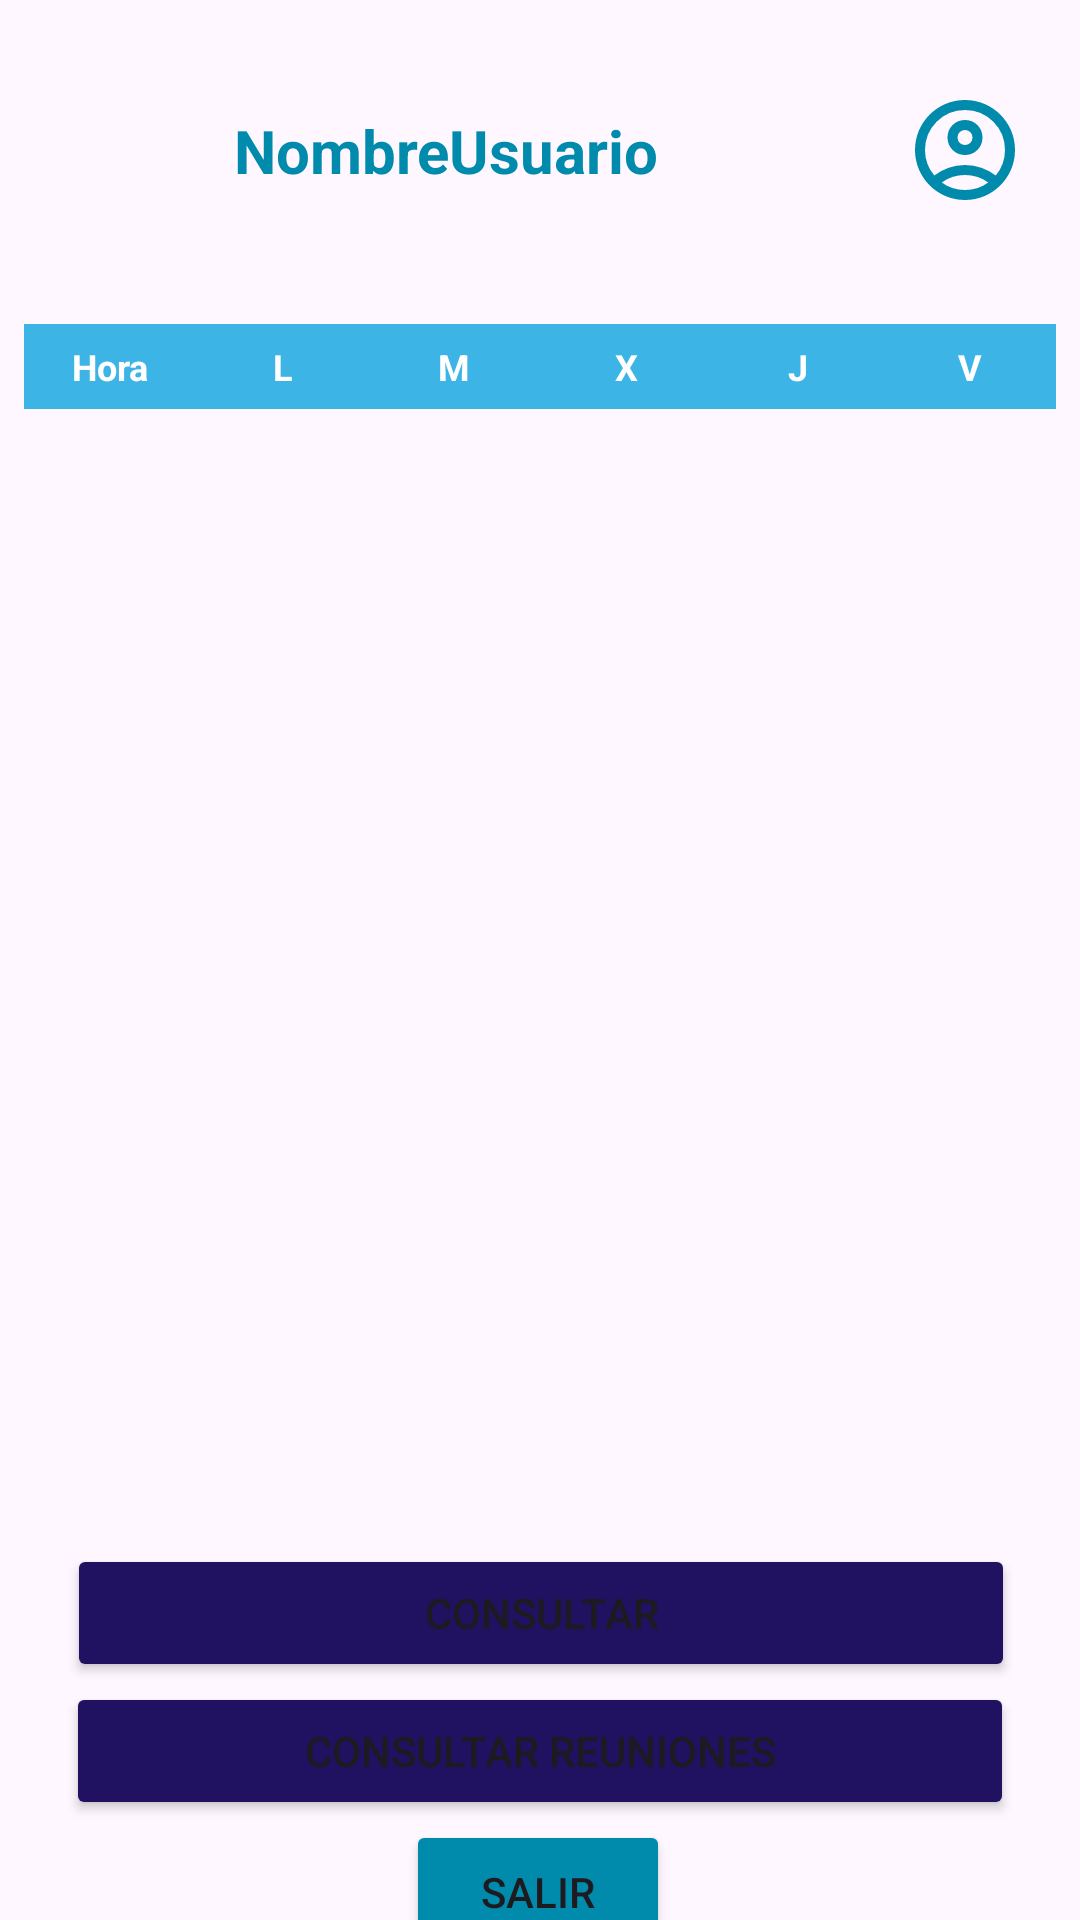

The Android layout XML behind this screen, and the referenced resources:
<!-- AndroidManifest.xml: application theme Theme.ElorMov -->
<!-- res/layout/activity_pagina_principal.xml -->
<?xml version="1.0" encoding="utf-8"?>
<androidx.constraintlayout.widget.ConstraintLayout xmlns:android="http://schemas.android.com/apk/res/android"
    xmlns:app="http://schemas.android.com/apk/res-auto"
    xmlns:tools="http://schemas.android.com/tools"
    android:id="@+id/main"
    android:layout_width="match_parent"
    android:layout_height="match_parent"
    tools:context=".PaginaPrincipalActivity">

    <Button
        android:id="@+id/buttonConsultarReunionesPP"
        android:layout_width="316dp"
        android:layout_height="46dp"
        android:backgroundTint="#211261"
        android:text="@string/boton_consultarReuniones"
        app:layout_constraintBottom_toTopOf="@+id/buttonSalirPP"
        app:layout_constraintEnd_toEndOf="parent"
        app:layout_constraintStart_toStartOf="parent"
        app:layout_constraintTop_toBottomOf="@+id/buttonConsultarPP" />

    <Button
        android:id="@+id/buttonConsultarPP"
        android:layout_width="316dp"
        android:layout_height="46dp"
        android:backgroundTint="#211261"
        android:text="@string/boton_consultarEstandar"
        app:layout_constraintBottom_toTopOf="@+id/buttonConsultarReunionesPP"
        app:layout_constraintEnd_toEndOf="parent"
        app:layout_constraintHorizontal_bias="0.505"
        app:layout_constraintStart_toStartOf="parent"
        app:layout_constraintTop_toTopOf="@+id/guideline" />

    <Button
        android:id="@+id/buttonSalirPP"
        android:layout_width="wrap_content"
        android:layout_height="wrap_content"
        android:backgroundTint="#008aab"
        android:text="@string/boton_salir"
        app:layout_constraintBottom_toBottomOf="parent"
        app:layout_constraintEnd_toEndOf="parent"
        app:layout_constraintHorizontal_bias="0.498"
        app:layout_constraintStart_toStartOf="parent"
        app:layout_constraintTop_toBottomOf="@+id/buttonConsultarReunionesPP" />

    <androidx.constraintlayout.widget.Guideline
        android:id="@+id/guideline"
        android:layout_width="wrap_content"
        android:layout_height="wrap_content"
        android:orientation="horizontal"
        app:layout_constraintGuide_begin="529dp" />

    <TextView
        android:id="@+id/textViewNombreUsuarioPP"
        android:layout_width="269dp"
        android:layout_height="35dp"
        android:gravity="center"
        android:text="NombreUsuario"
        android:textAlignment="center"
        android:textColor="#008aab"
        android:textSize="20sp"
        android:textStyle="bold"
        app:layout_constraintBottom_toTopOf="@+id/guideline4"
        app:layout_constraintEnd_toStartOf="@+id/btnPerfil"
        app:layout_constraintHorizontal_bias="0.5"
        app:layout_constraintStart_toStartOf="parent"
        app:layout_constraintTop_toTopOf="parent" />

    <ImageButton
        android:id="@+id/btnPerfil"
        android:layout_width="48dp"
        android:layout_height="48dp"
        android:background="?attr/selectableItemBackgroundBorderless"
        android:contentDescription="Perfil"
        android:src="@drawable/icono_pefil"
        app:layout_constraintBottom_toTopOf="@+id/guideline4"
        app:layout_constraintEnd_toEndOf="parent"
        app:layout_constraintHorizontal_bias="0.5"
        app:layout_constraintStart_toEndOf="@+id/textViewNombreUsuarioPP"
        app:layout_constraintTop_toTopOf="parent" />

    <androidx.constraintlayout.widget.Guideline
        android:id="@+id/guideline4"
        android:layout_width="wrap_content"
        android:layout_height="wrap_content"
        android:orientation="horizontal"
        app:layout_constraintGuide_begin="100dp" />

    <androidx.core.widget.NestedScrollView
        android:id="@+id/scrollHorario"
        android:layout_width="0dp"
        android:layout_height="0dp"
        android:fillViewport="true"
        app:layout_constraintTop_toBottomOf="@+id/guideline4"
        app:layout_constraintBottom_toTopOf="@+id/guideline"
        app:layout_constraintStart_toStartOf="parent"
        app:layout_constraintEnd_toEndOf="parent">

        <TableLayout
            android:id="@+id/tableHorario"
            android:layout_width="match_parent"
            android:layout_height="wrap_content"
            android:stretchColumns="*"
            android:shrinkColumns="*"
            android:padding="8dp">

            <TableRow>
                <TextView
                    style="@style/HorarioCellHeader"
                    android:text="@string/hora" />

                <TextView
                    style="@style/HorarioCellHeader"
                    android:text="@string/lunes" />

                <TextView
                    style="@style/HorarioCellHeader"
                    android:text="@string/martes" />

                <TextView
                    style="@style/HorarioCellHeader"
                    android:text="@string/miercoles" />

                <TextView
                    style="@style/HorarioCellHeader"
                    android:text="@string/jueves" />

                <TextView
                    style="@style/HorarioCellHeader"
                    android:text="@string/viernes" />
            </TableRow>

        </TableLayout>

    </androidx.core.widget.NestedScrollView>

    <include layout="@layout/include_sin_conexion" />

</androidx.constraintlayout.widget.ConstraintLayout>
<!-- res/layout/include_sin_conexion.xml (included above) -->
<?xml version="1.0" encoding="utf-8"?>
<LinearLayout xmlns:android="http://schemas.android.com/apk/res/android"
    android:id="@+id/layoutSinConexion"
    android:layout_width="match_parent"
    android:layout_height="match_parent"
    android:background="#F2FFFFFF"
    android:clickable="true"
    android:focusable="true"
    android:gravity="center"
    android:orientation="vertical"
    android:visibility="gone"
    android:elevation="20dp">

    <TextView
        android:layout_width="wrap_content"
        android:layout_height="wrap_content"
        android:text="¡Sin conexión!"
        android:textSize="24sp"
        android:textColor="#D32F2F"/>
</LinearLayout>
<!-- resources referenced by this layout -->
<resources>
  <!-- drawable icono_pefil (drawable) -->
  <vector xmlns:android="http://schemas.android.com/apk/res/android" android:height="40dp" android:tint="#008AAB" android:viewportHeight="960" android:viewportWidth="960" android:width="40dp">
        
      <path android:fillColor="@android:color/white" android:pathData="M234,684Q285,645 348,622.5Q411,600 480,600Q549,600 612,622.5Q675,645 726,684Q761,643 780.5,591Q800,539 800,480Q800,347 706.5,253.5Q613,160 480,160Q347,160 253.5,253.5Q160,347 160,480Q160,539 179.5,591Q199,643 234,684ZM480,520Q421,520 380.5,479.5Q340,439 340,380Q340,321 380.5,280.5Q421,240 480,240Q539,240 579.5,280.5Q620,321 620,380Q620,439 579.5,479.5Q539,520 480,520ZM480,880Q397,880 324,848.5Q251,817 197,763Q143,709 111.5,636Q80,563 80,480Q80,397 111.5,324Q143,251 197,197Q251,143 324,111.5Q397,80 480,80Q563,80 636,111.5Q709,143 763,197Q817,251 848.5,324Q880,397 880,480Q880,563 848.5,636Q817,709 763,763Q709,817 636,848.5Q563,880 480,880ZM480,800Q533,800 580,784.5Q627,769 666,740Q627,711 580,695.5Q533,680 480,680Q427,680 380,695.5Q333,711 294,740Q333,769 380,784.5Q427,800 480,800ZM480,440Q506,440 523,423Q540,406 540,380Q540,354 523,337Q506,320 480,320Q454,320 437,337Q420,354 420,380Q420,406 437,423Q454,440 480,440ZM480,380Q480,380 480,380Q480,380 480,380Q480,380 480,380Q480,380 480,380Q480,380 480,380Q480,380 480,380Q480,380 480,380Q480,380 480,380ZM480,740Q480,740 480,740Q480,740 480,740Q480,740 480,740Q480,740 480,740Q480,740 480,740Q480,740 480,740Q480,740 480,740Q480,740 480,740Z"/>
      
  </vector>
  <string name="boton_consultarEstandar">Consultar</string>
  <string name="boton_consultarReuniones">Consultar reuniones</string>
  <string name="boton_salir">Salir</string>
  <string name="hora">Hora</string>
  <string name="jueves">J</string>
  <string name="lunes">L</string>
  <string name="martes">M</string>
  <string name="miercoles">X</string>
  <string name="viernes">V</string>
  <style name="HorarioCellHeader" parent="HorarioCellBase">
          <item name="android:textStyle">bold</item>
          <item name="android:textColor">@android:color/white</item>
          <item name="android:background">@drawable/bg_cell_header</item>
      </style>
  <style name="Theme.ElorMov" parent="Base.Theme.ElorMov" />
  <style name="HorarioCellBase">
          <item name="android:layout_width">0dp</item>
          <item name="android:layout_height">wrap_content</item>
          <item name="android:layout_weight">1</item>
          <item name="android:gravity">center</item>
          <item name="android:padding">6dp</item>
          <item name="android:textSize">12sp</item>
          <item name="android:background">@drawable/bg_cell</item>
      </style>
  <!-- drawable bg_cell_header (drawable) -->
  <?xml version="1.0" encoding="utf-8"?>
  <shape xmlns:android="http://schemas.android.com/apk/res/android">
      <solid android:color="#3cb4e5"/>
      <stroke
          android:width="1dp"
          android:color="#3cb4e5"/>
  </shape>
  <style name="Base.Theme.ElorMov" parent="Theme.Material3.DayNight.NoActionBar">
          <item name="colorPrimary">@color/primary</item>
          <item name="colorOnPrimary">@color/on_primary</item>
          <item name="colorSecondary">@color/secondary</item>
          <item name="colorOnSecondary">@color/on_secondary</item>
          <item name="android:statusBarColor">@android:color/transparent</item>
      </style>
  <!-- drawable bg_cell (drawable) -->
  <?xml version="1.0" encoding="utf-8"?>
  <shape xmlns:android="http://schemas.android.com/apk/res/android">
      <solid android:color="@android:color/white"/>
      <stroke
          android:width="1dp"
          android:color="#CFCFCF"/>
  </shape>
  <color name="primary">#008AAB</color>
  <color name="on_primary">#FFFFFF</color>
  <color name="secondary">#211261</color>
  <color name="on_secondary">#FFFFFF</color>
</resources>
